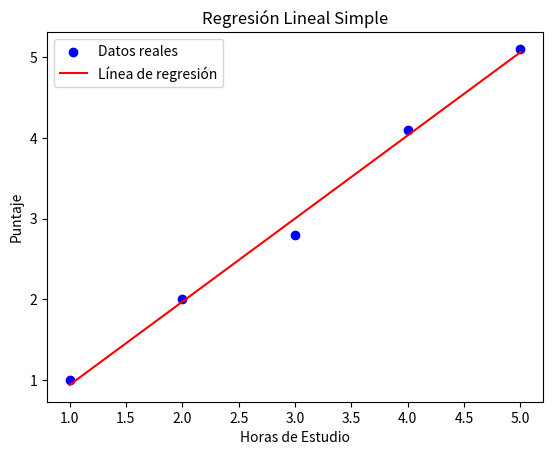

Python code for this plot:
import numpy as np
import matplotlib.pyplot as plt

# Datos de entrada
X = np.array([1, 2, 3, 4, 5])  # Horas de estudio
Y = np.array([1, 2, 2.8, 4.1, 5.1])  # Puntaje en el examen

# Número de datos
n = len(X)

# Calcular las sumas necesarias para las fórmulas
sum_X = np.sum(X)
sum_Y = np.sum(Y)
sum_XY = np.sum(X * Y)
sum_X2 = np.sum(X ** 2)

# Calcular los coeficientes de la recta
beta_1 = (n * sum_XY - sum_X * sum_Y) / (n * sum_X2 - sum_X ** 2)
beta_0 = (sum_Y - beta_1 * sum_X) / n

# Mostrar los coeficientes
print(f'Coeficiente beta_1 (pendiente): {beta_1}')
print(f'Coeficiente beta_0 (intercepto): {beta_0}')

# Predicciones utilizando el modelo
Y_pred = beta_0 + beta_1 * X

# Graficar los datos y la línea de regresión
plt.scatter(X, Y, color='blue', label='Datos reales')
plt.plot(X, Y_pred, color='red', label='Línea de regresión')
plt.xlabel('Horas de Estudio')
plt.ylabel('Puntaje')
plt.title('Regresión Lineal Simple')
plt.legend()
plt.show()

# Mostrar las predicciones
print(f'Predicciones: {Y_pred}')